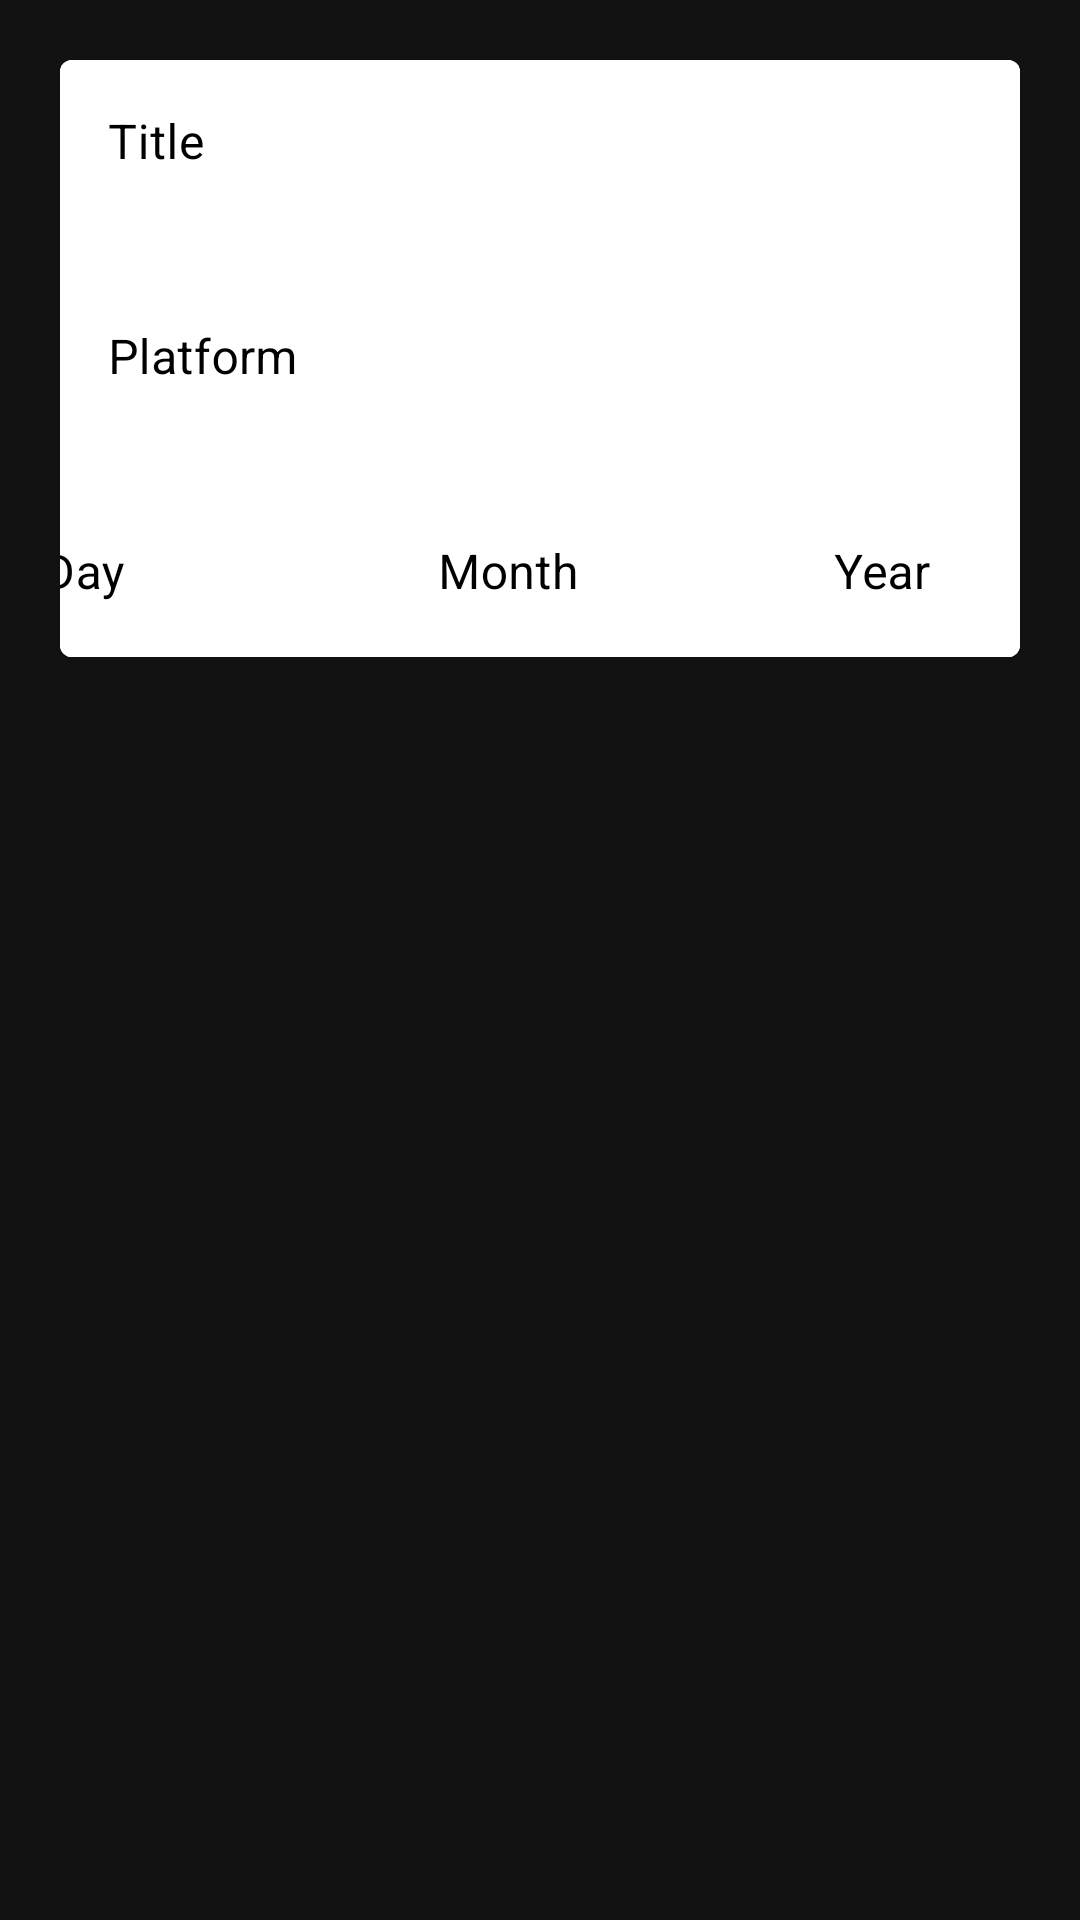

Reconstruct the res/layout file that produces this screen, plus the resources it refers to.
<!-- AndroidManifest.xml: application theme Theme.MaterialComponents -->
<!-- res/layout/content_add_game.xml -->
<?xml version="1.0" encoding="utf-8"?>
<androidx.constraintlayout.widget.ConstraintLayout xmlns:android="http://schemas.android.com/apk/res/android"
    xmlns:app="http://schemas.android.com/apk/res-auto"
    xmlns:tools="http://schemas.android.com/tools"
    tools:theme="@style/CardView.Dark"
    android:layout_width="match_parent"
    android:layout_height="match_parent"
    android:background="@color/colorBackgroundDark"
    app:layout_behavior="@string/appbar_scrolling_view_behavior">

    <com.google.android.material.card.MaterialCardView
        android:id="@+id/etCardAdd"
        android:layout_width="match_parent"
        android:layout_height="wrap_content"
        android:layout_margin="20dp"
        android:layout_marginStart="20dp"
        android:layout_marginTop="20dp"
        android:layout_marginEnd="20dp"
        android:clickable="true"
        android:focusable="true"
        android:checkable="true"
        app:cardBackgroundColor="#FFFFFF"
        app:layout_constraintEnd_toEndOf="parent"
        app:layout_constraintStart_toStartOf="parent"
        app:layout_constraintTop_toTopOf="parent">

        <androidx.constraintlayout.widget.ConstraintLayout
            android:layout_width="match_parent"
            android:layout_height="wrap_content"
            android:background="#FFFFFF">

            <com.google.android.material.textfield.TextInputLayout
                android:id="@+id/textInputLayout2"
                android:layout_width="match_parent"
                android:layout_height="wrap_content"
                android:layout_marginBottom="16dp"
                android:textColorHint="#000000"
                app:hintTextColor="#000000"
                app:layout_constraintBottom_toTopOf="@+id/textInputLayout"
                app:layout_constraintEnd_toEndOf="parent"
                app:layout_constraintStart_toStartOf="parent"
                app:layout_constraintTop_toTopOf="parent">

                <com.google.android.material.textfield.TextInputEditText
                    android:id="@+id/etTitle"
                    android:layout_width="match_parent"
                    android:layout_height="wrap_content"
                    android:hint="Title"
                    android:background="#FFFFFF"
                    android:textColor="#0B0B0B"
                    android:textColorHint="#000000" />
            </com.google.android.material.textfield.TextInputLayout>

            <com.google.android.material.textfield.TextInputLayout
                android:id="@+id/textInputLayout"
                android:layout_width="match_parent"
                android:textColorHint="#000000"
                app:hintTextColor="#000000"
                android:layout_height="wrap_content"
                android:layout_marginBottom="16dp"
                app:layout_constraintBottom_toTopOf="@+id/textInputLayout3"
                app:layout_constraintEnd_toEndOf="parent"
                app:layout_constraintStart_toStartOf="parent">

                <com.google.android.material.textfield.TextInputEditText
                    android:id="@+id/etPlatform"
                    android:layout_width="match_parent"
                    android:layout_height="wrap_content"
                    android:hint="Platform"
                    android:background="#FFFFFF"
                    android:textColor="#0B0B0B"
                    android:textColorHint="#000000"/>
            </com.google.android.material.textfield.TextInputLayout>

            <com.google.android.material.textfield.TextInputLayout
                android:id="@+id/textInputLayout3"
                android:layout_width="100dp"
                android:layout_height="wrap_content"
                android:textColorHint="#000000"
                app:hintTextColor="#000000"
                android:layout_marginEnd="16dp"
                app:layout_constraintBottom_toBottomOf="parent"
                app:layout_constraintEnd_toStartOf="@+id/textInputLayout4"
                app:layout_constraintStart_toStartOf="parent">

                <com.google.android.material.textfield.TextInputEditText
                    android:id="@+id/etDay"
                    android:layout_width="match_parent"
                    android:layout_height="wrap_content"
                    android:hint="Day"
                    android:inputType="number"
                    android:background="#FFFFFF"
                    android:textColor="#0B0B0B"
                    android:textColorHint="#000000"/>
            </com.google.android.material.textfield.TextInputLayout>

            <com.google.android.material.textfield.TextInputLayout
                android:id="@+id/textInputLayout4"
                android:layout_width="100dp"
                android:layout_height="wrap_content"
                android:layout_marginStart="16dp"
                android:textColorHint="#000000"
                app:hintTextColor="#000000"
                android:layout_marginEnd="16dp"
                app:layout_constraintBottom_toBottomOf="parent"
                app:layout_constraintEnd_toStartOf="@+id/textInputLayout5"
                app:layout_constraintStart_toEndOf="@+id/textInputLayout3">

                <com.google.android.material.textfield.TextInputEditText
                    android:id="@+id/etMonth"
                    android:layout_width="match_parent"
                    android:layout_height="wrap_content"
                    android:hint="Month"
                    android:background="#FFFFFF"
                    android:inputType="number"
                    android:textColor="#0B0B0B"
                    android:textColorHint="#000000"/>
            </com.google.android.material.textfield.TextInputLayout>

            <com.google.android.material.textfield.TextInputLayout
                android:id="@+id/textInputLayout5"
                android:layout_width="100dp"
                android:layout_height="wrap_content"
                android:textColorHint="#000000"
                app:hintTextColor="#000000"
                android:layout_marginStart="16dp"
                app:layout_constraintBottom_toBottomOf="parent"
                app:layout_constraintEnd_toEndOf="parent"
                app:layout_constraintStart_toEndOf="@+id/textInputLayout4">

                <com.google.android.material.textfield.TextInputEditText
                    android:id="@+id/etYear"
                    android:layout_width="match_parent"
                    android:layout_height="wrap_content"
                    android:hint="Year"
                    android:inputType="number"
                    android:background="#FFFFFF"
                    android:textColor="#0B0B0B"
                    android:textColorHint="#000000"/>
            </com.google.android.material.textfield.TextInputLayout>

        </androidx.constraintlayout.widget.ConstraintLayout>
    </com.google.android.material.card.MaterialCardView>


</androidx.constraintlayout.widget.ConstraintLayout>
<!-- resources referenced by this layout -->
<resources>

</resources>
